Run: headless pygame with SDL's dummy video driver; simulated clock (each Clock.tick advances the game by its frame time, no real sleeping); random seed 0; keys injected as events and as key.get_pressed() state; mouse plan: one left click at the window centre at the start of phase 2, then a move to the lower-right quarter at the start of phase 3.
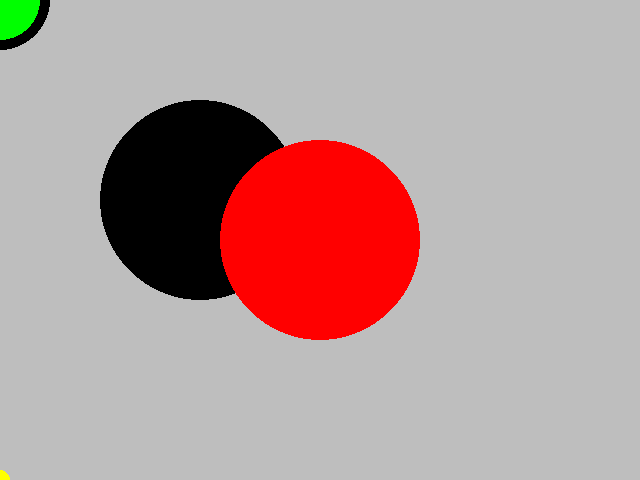
Frame 1 of 4 · flips 1–60 · no input
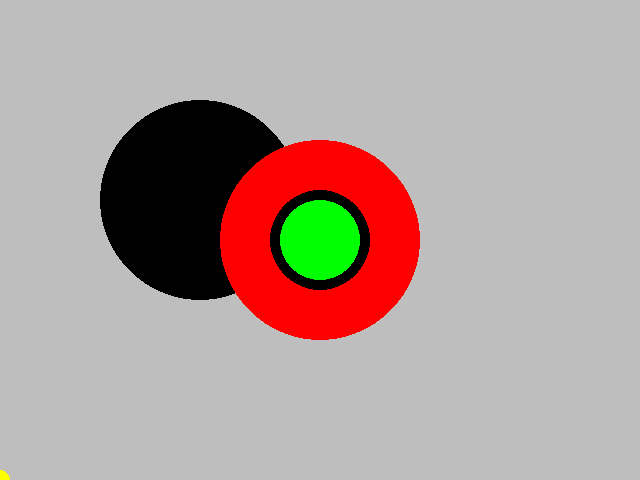
Frame 2 of 4 · flips 61–180 · clicked the window centre · tapped SPACE, RETURN · held RIGHT (→), D
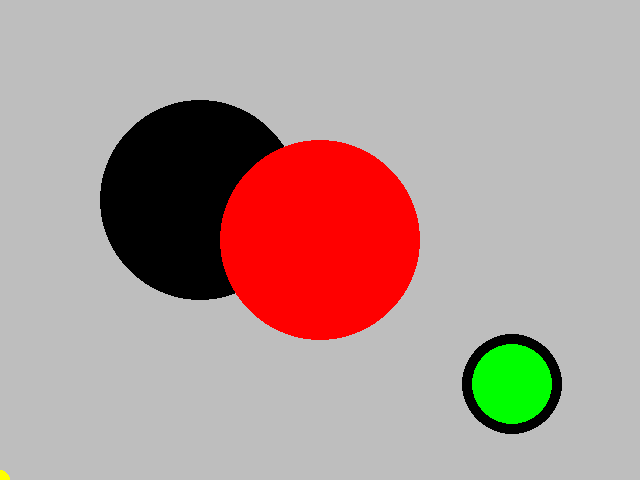
Frame 3 of 4 · flips 181–300 · moved the mouse to the lower-right quarter · held DOWN (↓), S
Frame 4 of 4 · flips 301–420 · held LEFT (←), A, UP (↑), W · screen unchanged from frame 3, image omitted

The pygame program that drew these frames:

import pygame
import sys


pygame.init()

# Let's create a caption for the game wind
pygame.display.set_caption("Hello Liam")
# TODO 00: Change the window caption to say your name.

# Now the screen is where all the magic is going to happen. Our screen will
# have a width of 640 pixels and a height of 480 pixels. The (0,0) point will
# be at the top left of our screen. 
screen = pygame.display.set_mode((640, 480))

# TODO 05: Change the window size, make sure your circle code still works.

# This is a loop that will run forever, simply because True is always true
while True:
    # Here's another loop inside of the first loop. Notice the indentation,
    # moving one tab width into the while loop makes this statement part of the
    # loop instead of outside of it.

    for event in pygame.event.get():
        # Let's just print all the events that happen in our window, wonder
        # what those could be?

        #print(event)

        # we must allow our users to quit the game right? I mean not everyone
        # wants to play forever.
        # This is a conditional statement, i.e., the line sys.exit() will ONLY
        # execute when event.type is equal to pygame.QUIT (this is what ==
        # means). 
        if event.type == pygame.QUIT:
            sys.exit()

        # Additional interactions with events

    # TODO 01: Make the background white by uncommenting the line below
    screen.fill(pygame.Color("Gray"))

    # Draw things on the screen

    # TODO 02: Try to draw a circle (any size, any color, anywhere)

    pygame.draw.circle(screen, (0,0,0), (200,200), 100  )

    # TODO 03: Try to draw a red circle in the middle of the screen with a radius 100
    pygame.draw.circle(screen, (255,0,0), (320,240), 100)

    pygame.draw.circle(screen, (0,255,0), pygame.mouse.get_pos(), 50)
    pygame.draw.circle(screen, (0,0,0), pygame.mouse.get_pos(), 50,10)
    # TODO 04: Try to draw a yellow circle with the center exactly in the lower left corner of the screen, radius 10
    pygame.draw.circle(screen, (255,255,0), (0,480), 10)

    # This will make sure that things appear on our screen, without this
    # update, everything we do will not be visible!
    # notice how this statement is still inside of the first while loop, but
    # outside of the for loop (why? because it is at the same level of
    # indentation as the for loop statement).
    pygame.display.update()
